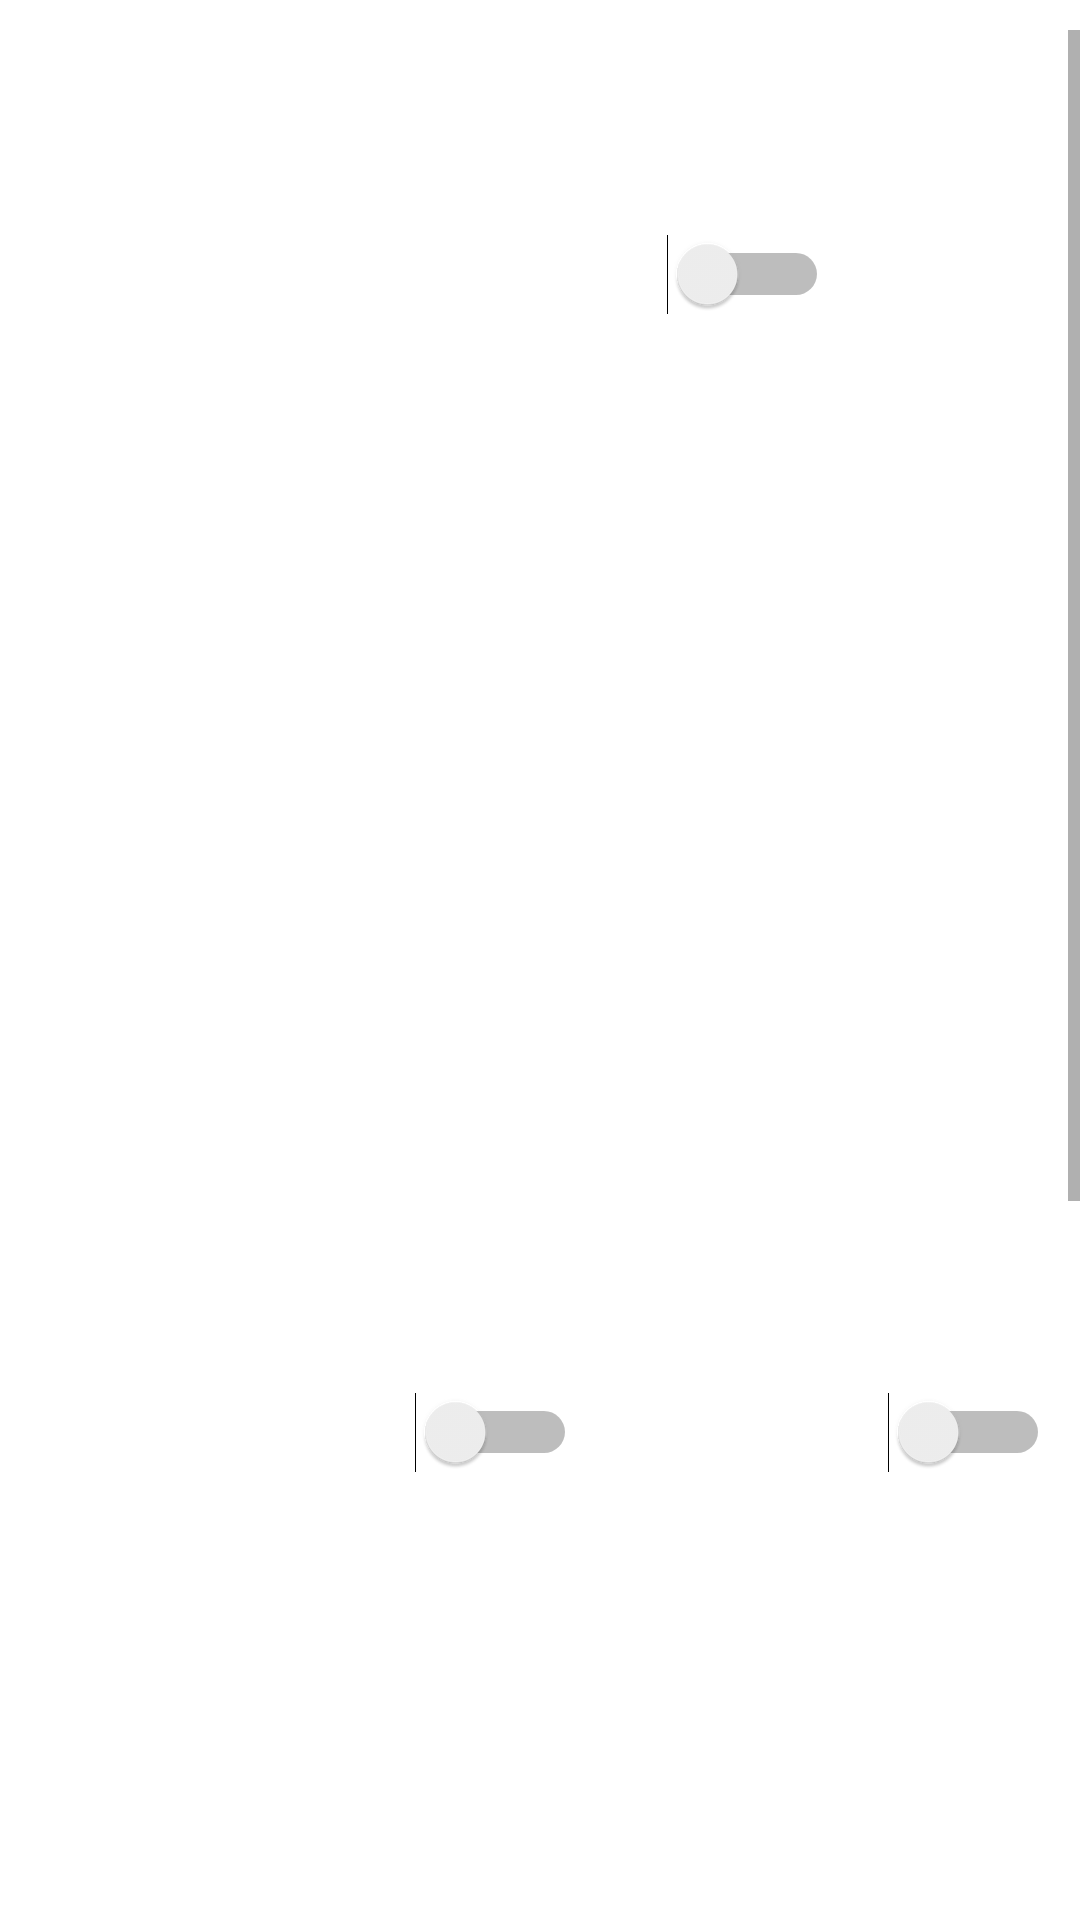

This screen was rendered from an Android layout file. Write that file and the resources it references.
<!-- AndroidManifest.xml: application theme AppTheme -->
<!-- res/layout/fragment_face_setting.xml -->
<?xml version="1.0" encoding="utf-8"?>
<ScrollView
    style="@style/setting_text_child"
    xmlns:android="http://schemas.android.com/apk/res/android"
    android:layout_width="match_parent"
    android:layout_height="match_parent"
    android:orientation="vertical">

    <LinearLayout
        android:layout_width="match_parent"
        android:layout_height="wrap_content"
        android:orientation="vertical">

        <LinearLayout
            android:layout_width="wrap_content"
            android:layout_height="wrap_content"
            android:gravity="center_vertical"
            android:orientation="horizontal">

            <TextView
                style="@style/setting_text"
                android:text="@string/setting_face_similar_threshold" />

            <EditText
                android:id="@+id/edt_similar_threshold"
                style="@style/style_setting_input_number_edt" />

            <Button
                android:id="@+id/btn_set_similar_threshold"
                style="@style/style_setting_input_save_button"
                android:text="@string/setting_save_service_info" />

            <TextView
                android:layout_width="wrap_content"
                android:layout_height="match_parent"
                android:layout_marginStart="30dp"
                android:gravity="center"
                android:text="@string/recommend_valuez_setting"
                android:textColor="#ff0000"
                android:textSize="20dp" />
        </LinearLayout>

        <LinearLayout
            android:layout_marginTop="20dp"
            android:layout_width="wrap_content"
            android:layout_height="wrap_content"
            android:gravity="center_vertical"
            android:orientation="horizontal">

            <TextView
                style="@style/setting_text"
                android:text="@string/setting_enable_liveness" />

            <Switch
                android:id="@+id/sw_liveness_setting"
                android:layout_width="wrap_content"
                android:layout_height="wrap_content"
                android:layout_marginStart="30dp"
                android:paddingLeft="10dp"
                android:paddingRight="10dp"
                android:textColor="@color/white" />
        </LinearLayout>
        <LinearLayout
            android:layout_marginTop="20dp"
            android:layout_width="wrap_content"
            android:layout_height="wrap_content"
            android:gravity="center_vertical"
            android:orientation="horizontal">
            <Switch
                android:switchPadding="10dp"
                android:text="@string/setting_mask_label"
                android:id="@+id/sw_mask_mode"
                android:layout_width="wrap_content"
                android:layout_height="wrap_content"
                android:paddingEnd="10dp"
                android:textColor="@color/white" />

            <Switch
                android:switchPadding="10dp"
                android:text="@string/mask_verify_title"
                android:id="@+id/sw_verify_mask"
                android:layout_width="wrap_content"
                android:layout_height="wrap_content"
                android:layout_marginStart="10dp"
                android:paddingEnd="10dp"
                android:textColor="@color/white" />

            <TextView
                android:id="@+id/tv_verify_mask_tip"
                android:textColor="#ff0"
                android:text="@string/mask_verify_tip"
                android:layout_width="wrap_content"
                android:layout_height="wrap_content"/>
        </LinearLayout>

        <LinearLayout
            android:layout_marginTop="20dp"
            android:layout_width="wrap_content"
            android:layout_height="wrap_content"
            android:gravity="center_vertical"
            android:orientation="horizontal">

            <TextView
                style="@style/setting_text"
                android:text="@string/setting_camera_mirror" />

            <CheckBox
                android:id="@+id/cb_mirror"
                android:layout_width="wrap_content"
                android:layout_height="wrap_content"
                android:layout_marginStart="10dp"
                android:checked="true"
                android:text="@string/setting_open"
                android:textColor="@color/white"
                android:textSize="20dp" />

            <TextView
                android:layout_marginStart="20dp"
                style="@style/setting_text"
                android:text="@string/setting_camera_vertical_mirror" />

            <CheckBox
                android:id="@+id/cb_vertical_mirror"
                android:layout_width="wrap_content"
                android:layout_height="wrap_content"
                android:layout_marginStart="10dp"
                android:checked="true"
                android:text="@string/setting_open"
                android:textColor="@color/white"
                android:textSize="20dp" />
        </LinearLayout>

        <LinearLayout
            android:layout_marginTop="20dp"
            android:layout_width="wrap_content"
            android:layout_height="wrap_content"
            android:gravity="center_vertical"
            android:orientation="horizontal">

            <TextView
                style="@style/setting_text"
                android:text="@string/setting_enable_dialog" />

            <Switch
                android:id="@+id/sw_face_dialog"
                android:layout_width="wrap_content"
                android:layout_height="wrap_content"
                android:layout_marginStart="30dp"
                android:paddingLeft="10dp"
                android:paddingRight="10dp"
                android:textColor="@color/white" />
        </LinearLayout>

        <LinearLayout
            android:layout_marginTop="20dp"
            android:layout_width="wrap_content"
            android:layout_height="wrap_content"
            android:gravity="center_vertical"
            android:orientation="horizontal">

            <TextView
                style="@style/setting_text"
                android:text="@string/setting_camera_angle" />

            <TextView
                style="@style/setting_text"
                android:text="@string/setting_total_one"
                android:visibility="gone" />

            <Button
                android:id="@+id/btn_setAngle"
                android:layout_width="wrap_content"
                android:layout_height="wrap_content"
                android:layout_marginStart="10dp"
                android:background="@drawable/shape_system_name"
                android:onClick="setAngle"
                android:textColor="#59B4CA" />

            <TextView
                android:layout_marginStart="20dp"
                android:id="@+id/tv_camera"
                style="@style/setting_text"
                android:text="@string/setting_pic_rotation"/>

            <Button
                android:id="@+id/btn_picture_rotation"
                android:layout_width="wrap_content"
                android:layout_height="wrap_content"
                android:layout_marginStart="10dp"
                android:background="@drawable/shape_system_name"
                android:onClick="setPicRotation"
                android:textColor="#59B4CA" />

            <Spinner
                android:id="@+id/spn_camera_size"
                android:layout_width="wrap_content"
                android:layout_height="wrap_content"
                android:layout_marginStart="20dp"
                android:background="@drawable/shape_system_name"
                android:visibility="gone" />
        </LinearLayout>
    </LinearLayout>
</ScrollView>
<!-- resources referenced by this layout -->
<resources>
  <string name="mask_verify_tip">after closed, no beep of "please wear a mask"</string>
  <string name="mask_verify_title">Mask identify</string>
  <string name="recommend_valuez_setting">80%</string>
  <string name="setting_camera_angle">Camera Angle</string>
  <string name="setting_camera_mirror">Frame horizontal mirror</string>
  <string name="setting_camera_vertical_mirror">Frame vertical mirror</string>
  <string name="setting_enable_dialog">show face infomaction</string>
  <string name="setting_enable_liveness">Turn on live detection</string>
  <string name="setting_face_similar_threshold">Face similarity threshold</string>
  <string name="setting_mask_label">Mask Detect</string>
  <string name="setting_open">On</string>
  <string name="setting_pic_rotation">Direction of photos</string>
  <string name="setting_save_service_info">save</string>
  <string name="setting_total_one">total of 1</string>
  <style name="setting_text">
          <item name="android:textColor">@color/white</item>
          <item name="android:layout_width">wrap_content</item>
          <item name="android:layout_height">wrap_content</item>
      </style>
  <style name="setting_text_child" parent="setting_text">
          <item name="android:layout_marginTop">10dp</item>
          <item name="android:background">@drawable/selector_btn_take_photo</item>
          <item name="android:layout_width">match_parent</item>
          <item name="android:paddingTop">10dp</item>
          <item name="android:paddingBottom">10dp</item>
          <item name="android:paddingLeft">50dp</item>
      </style>
  <style name="style_setting_input_number_edt">
          <item name="android:layout_width">80dp</item>
          <item name="android:layout_height">wrap_content</item>
          <item name="android:background">@drawable/line_net_edt</item>
          <item name="android:inputType">number</item>
          <item name="android:textColor">@color/white</item>
          <item name="android:textColorHint">@color/gray_low</item>
          <item name="android:gravity">center</item>
          <item name="android:maxLength">5</item>
      </style>
  <style name="style_setting_input_save_button">
          <item name="android:layout_width">wrap_content</item>
          <item name="android:layout_height">wrap_content</item>
          <item name="android:layout_marginLeft">10dp</item>
          <item name="android:background">@drawable/shape_system_name</item>
          <item name="android:paddingLeft">10dp</item>
          <item name="android:paddingRight">10dp</item>
          <item name="android:text">保存</item>
          <item name="android:textColor">@color/white</item>
      </style>
  <style name="AppTheme" parent="Theme.AppCompat.Light.NoActionBar">
          
          <item name="android:windowBackground">@mipmap/splsh_bg</item>
          <item name="colorPrimary">@color/colorPrimary</item>
          <item name="colorPrimaryDark">@color/colorPrimaryDark</item>
          <item name="colorAccent">@color/colorAccent</item>
          <item name="android:windowIsTranslucent">true</item>
          <item name="android:windowNoTitle">true</item>
      </style>
  <!-- not gathered from this repository: default colours our renderer supplied (Android Studio template values) -->
  <color name="white">#FFFFFFFF</color>
  <color name="colorPrimary">#FF6200EE</color>
  <color name="colorPrimaryDark">#FF3700B3</color>
  <color name="colorAccent">#FF03DAC5</color>
</resources>
